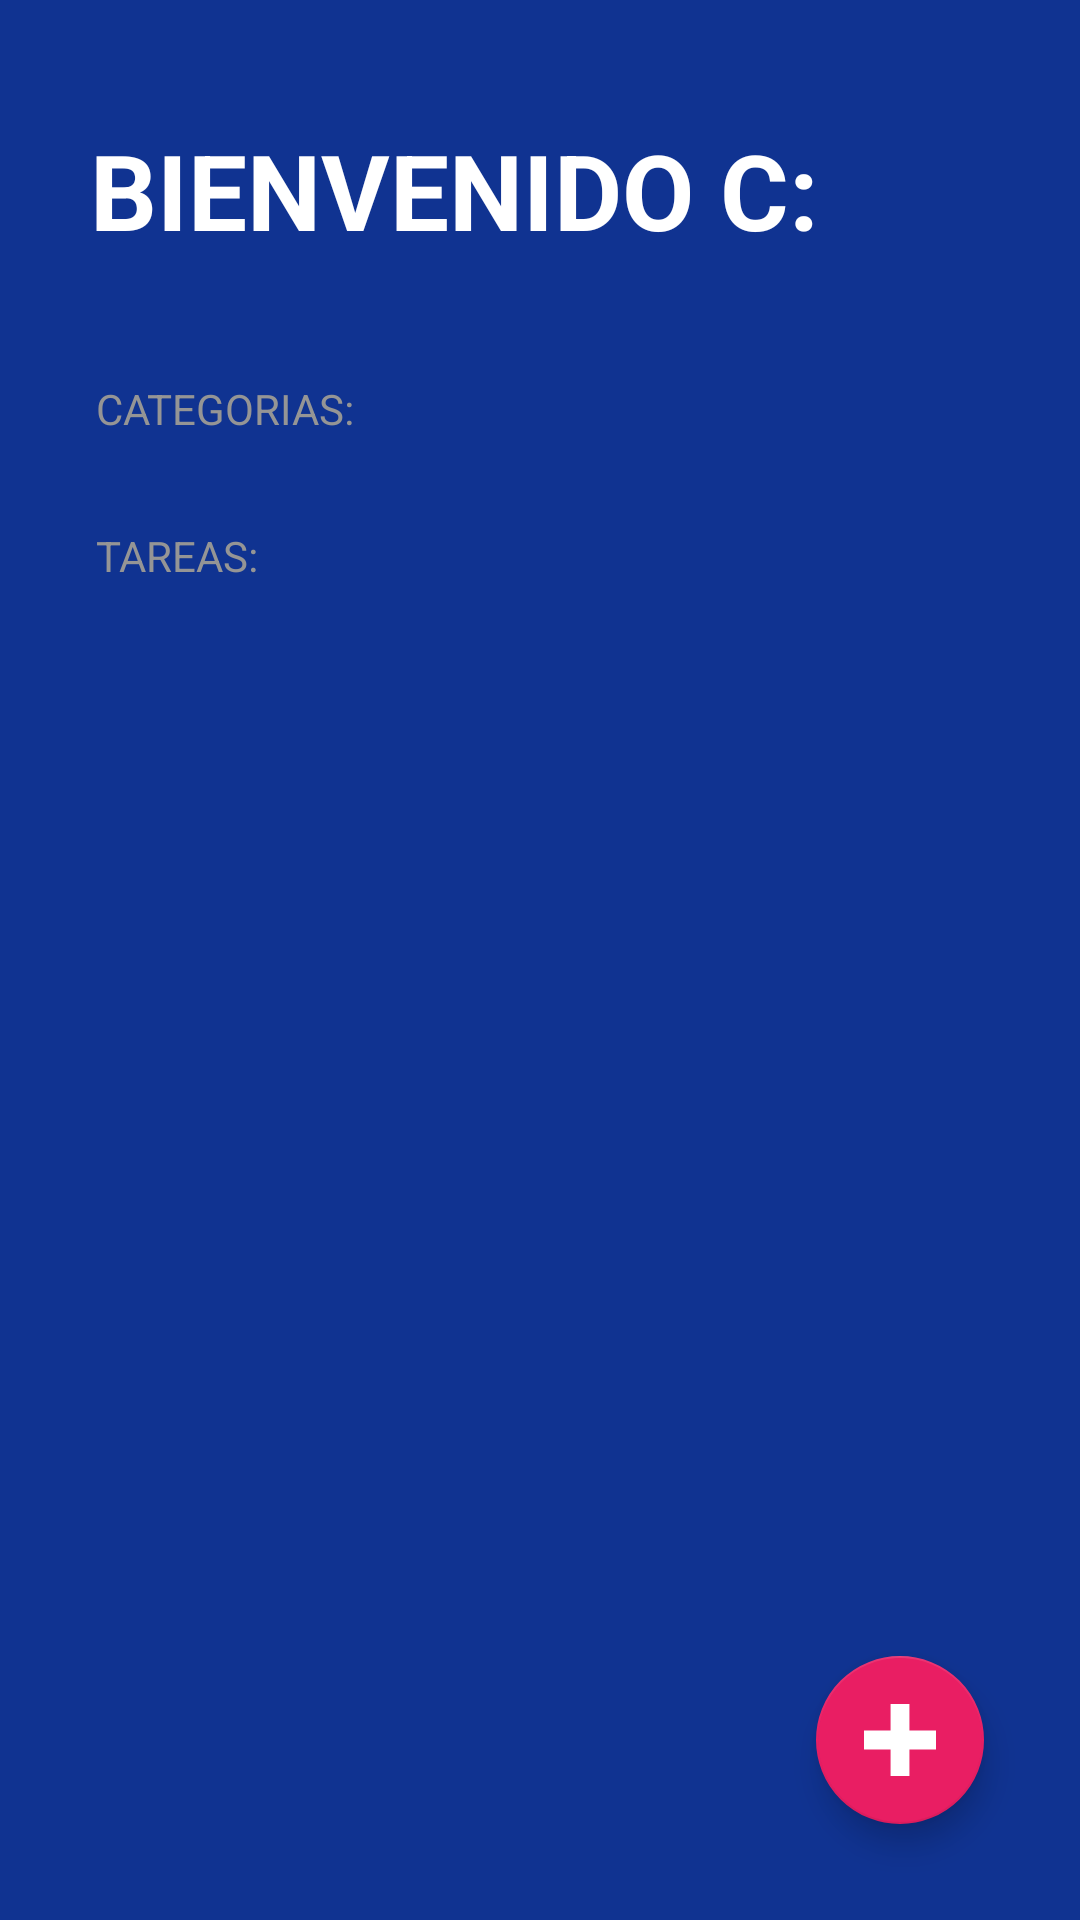

Write the Android layout XML for this screen, with the resource values it uses.
<!-- AndroidManifest.xml: application theme Theme.Elias -->
<!-- res/layout/activity_todo_activiy.xml -->
<?xml version="1.0" encoding="utf-8"?>
<FrameLayout xmlns:android="http://schemas.android.com/apk/res/android"
    xmlns:app="http://schemas.android.com/apk/res-auto"
    xmlns:tools="http://schemas.android.com/tools"
    android:layout_width="match_parent"
    android:layout_height="match_parent">


    <LinearLayout
        android:layout_width="match_parent"
        android:layout_height="match_parent"
        android:background="@color/todo_background_todo_app"
        android:orientation="vertical"
        tools:context=".todoapp.TodoActiviy">

        <TextView
            android:layout_width="wrap_content"
            android:layout_height="wrap_content"
            android:layout_marginHorizontal="30dp"
            android:layout_marginVertical="40dp"
            android:text="@string/todo_title"
            android:textAllCaps="true"
            android:textColor="@color/white"
            android:textSize="35sp"
            android:textStyle="bold" />

        <TextView
            style="@style/TodoSubtitle"
            android:layout_width="wrap_content"
            android:layout_height="wrap_content"
            android:text="@string/todo_categories" />


        <androidx.recyclerview.widget.RecyclerView
            android:id="@+id/rvCategories"
            android:layout_width="match_parent"
            android:layout_height="wrap_content" />

        <TextView
            style="@style/TodoSubtitle"
            android:layout_width="wrap_content"
            android:layout_height="wrap_content"
            android:layout_marginTop="30dp"
            android:text="@string/todo_tasks" />

        <androidx.recyclerview.widget.RecyclerView
            android:id="@+id/rvTask"
            android:layout_width="match_parent"
            android:layout_height="wrap_content"
            android:layout_marginHorizontal="32dp"
            android:layout_marginTop="16dp" />


    </LinearLayout>
    <com.google.android.material.floatingactionbutton.FloatingActionButton
        android:id="@+id/fabAddTask"
        android:layout_width="wrap_content"
        android:layout_height="wrap_content"
        android:layout_margin="32dp"
        android:src="@drawable/ic_mas"
        app:backgroundTint="@color/todo_accent"
        app:fabSize="normal"
        android:layout_gravity="end|bottom"
        app:tint="@color/white" />

</FrameLayout>
<!-- resources referenced by this layout -->
<resources>
  <color name="todo_accent">#E91E63</color>
  <color name="todo_background_todo_app">#103391</color>
  <color name="white">#FFFFFFFF</color>
  
  
  //IMC APP//
  <!-- drawable ic_mas (drawable) -->
  <vector android:height="800dp" android:viewportHeight="16"
      android:viewportWidth="16" android:width="800dp" xmlns:android="http://schemas.android.com/apk/res/android">
      <path android:fillColor="#008000" android:pathData="m5.907,0v5.906h-5.906v4.188h5.906v5.906h4.188v-5.906h5.906v-4.188h-5.906v-5.906h-4.188z"/>
  </vector>
  <string name="todo_categories">Categorias:</string>
  <string name="todo_tasks">Tareas:</string>
  <string name="todo_title">Bienvenido c:</string>
  <style name="TodoSubtitle">
          <item name="textAllCaps">true</item>
          <item name="android:textColor">@color/todo_subtitle_text</item>
          <item name="android:layout_marginHorizontal">32dp</item>
  
      </style>
  <style name="Theme.Elias" parent="Theme.MaterialComponents.DayNight.DarkActionBar">
          
          <item name="colorPrimary">@color/purple_500</item>
          <item name="colorPrimaryVariant">@color/purple_700</item>
          <item name="colorOnPrimary">@color/white</item>
          
          <item name="colorSecondary">@color/teal_200</item>
          <item name="colorSecondaryVariant">@color/teal_700</item>
          <item name="colorOnSecondary">@color/black</item>
          
          <item name="android:statusBarColor">?attr/colorPrimaryVariant</item>
          
      </style>
  <color name="todo_subtitle_text">#959595</color>
  <color name="purple_500">#FF6200EE</color>
  <color name="purple_700">#FF3700B3</color>
  <color name="teal_200">#FF03DAC5</color>
  <color name="teal_700">#FF018786</color>
  <color name="black">#FF000000</color>
</resources>
